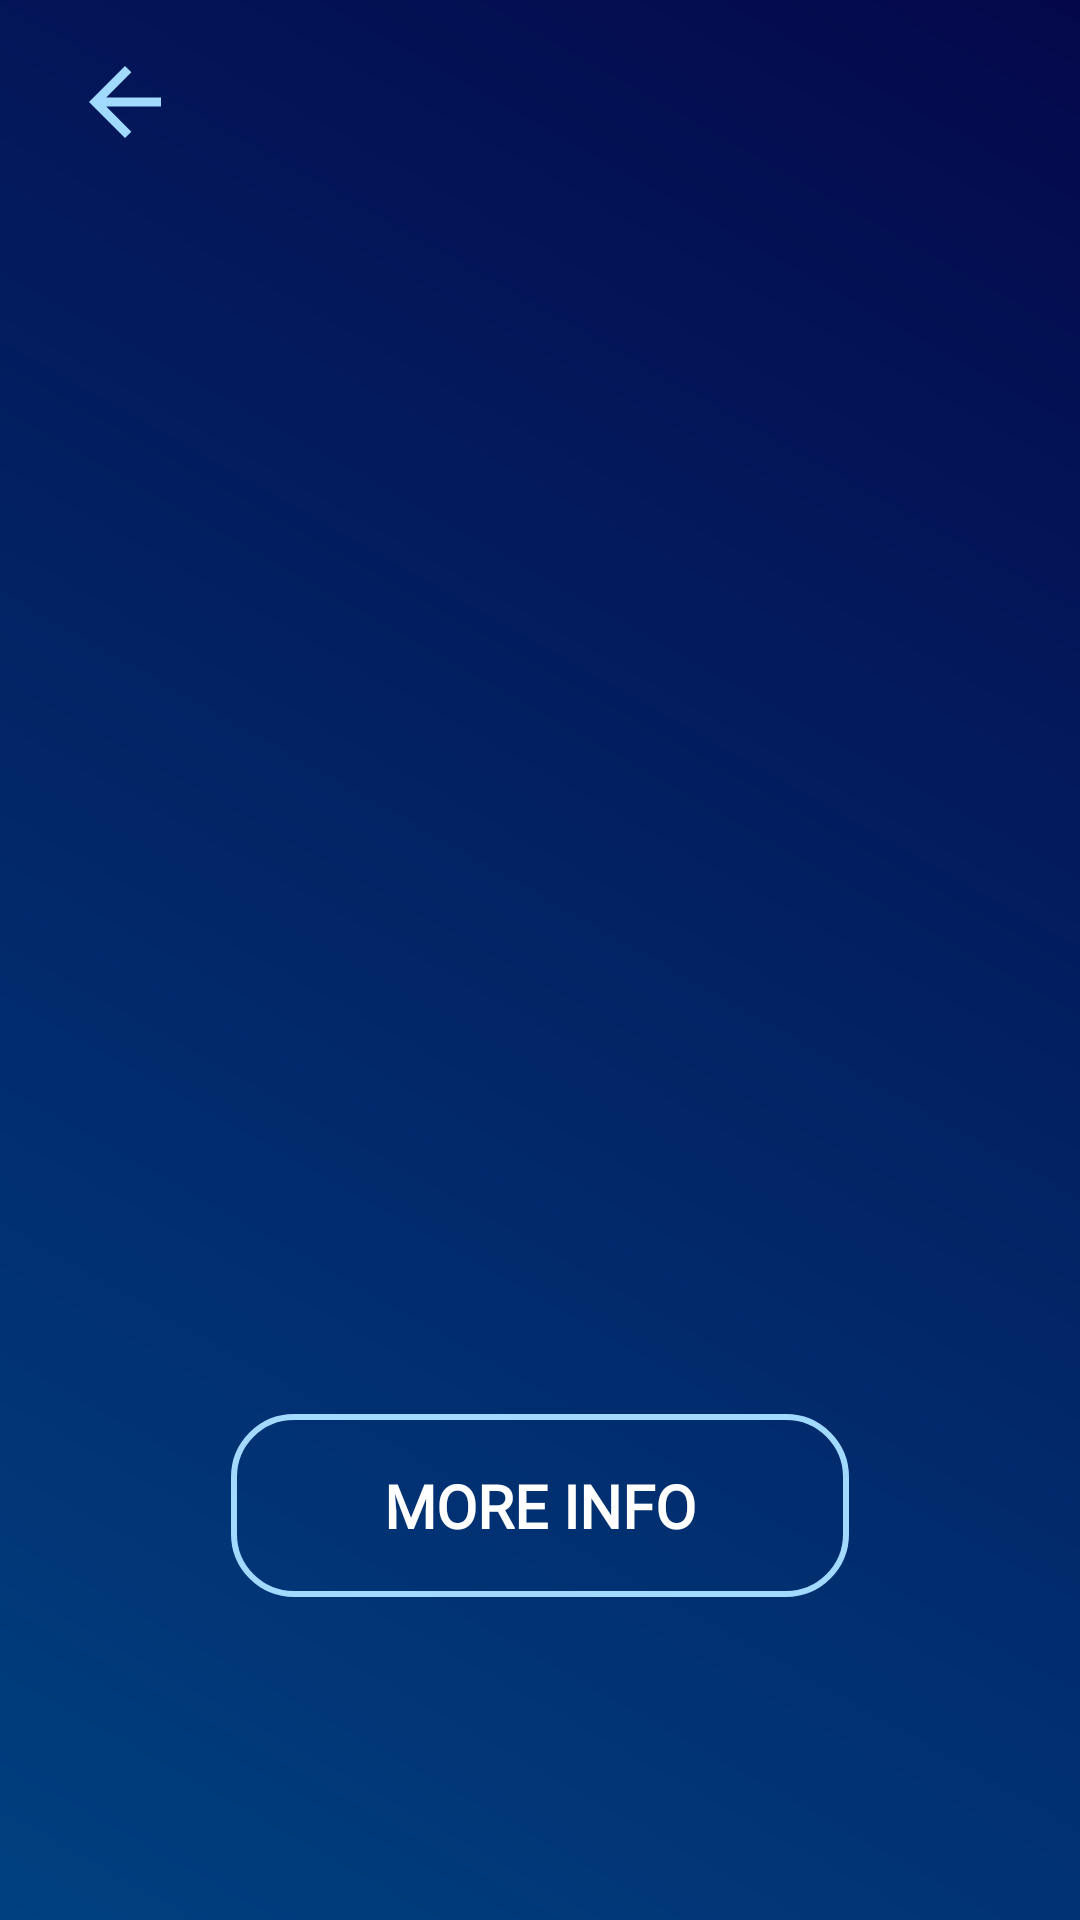

This screen was rendered from an Android layout file. Write that file and the resources it references.
<!-- AndroidManifest.xml: application theme Theme.Horoscope -->
<!-- res/layout/activity_detail_zodiac.xml -->
<?xml version="1.0" encoding="utf-8"?>
<androidx.constraintlayout.widget.ConstraintLayout xmlns:android="http://schemas.android.com/apk/res/android"
    xmlns:app="http://schemas.android.com/apk/res-auto"
    xmlns:tools="http://schemas.android.com/tools"
    android:layout_width="match_parent"
    android:layout_height="match_parent"
    android:background="@drawable/background"
    tools:context=".activity.DetailZodiacActivity">

    <ImageView
        android:id="@+id/zodiacImg"
        android:layout_width="356dp"
        android:layout_height="359dp"
        android:layout_marginTop="32dp"
        android:layout_marginBottom="312dp"
        app:layout_constraintBottom_toBottomOf="parent"
        app:layout_constraintEnd_toEndOf="parent"
        app:layout_constraintHorizontal_bias="0.49"
        app:layout_constraintStart_toStartOf="parent"
        app:layout_constraintTop_toBottomOf="@+id/backIcon"
        app:layout_constraintVertical_bias="1.0"
        tools:srcCompat="@tools:sample/avatars" />

    <TextView
        android:id="@+id/nameZodiac"
        android:layout_width="197dp"
        android:layout_height="61dp"
        android:layout_marginTop="14dp"
        android:fontFamily="@font/bree_serif"
        android:gravity="center"
        android:shadowColor="#FFF176"
        android:shadowDx="0"
        android:shadowDy="0"
        android:shadowRadius="10"
        android:textColor="#F4F4F4"
        android:textSize="36sp"
        android:textStyle="bold"
        app:layout_constraintEnd_toEndOf="parent"
        app:layout_constraintStart_toStartOf="parent"
        app:layout_constraintTop_toBottomOf="@+id/zodiacImg" />

    <TextView
        android:id="@+id/dateZodiac"
        android:layout_width="wrap_content"
        android:layout_height="wrap_content"
        android:layout_marginTop="8dp"
        android:gravity="center"
        android:textColor="#FBF9F9"
        android:textSize="18sp"
        app:layout_constraintEnd_toEndOf="parent"
        app:layout_constraintStart_toStartOf="parent"
        app:layout_constraintTop_toBottomOf="@+id/nameZodiac" />

    <Button
        android:id="@+id/buttonDetail"
        android:layout_width="206dp"
        android:layout_height="61dp"
        android:layout_marginTop="36dp"
        android:background="@drawable/shape_rectangle"
        android:fontFamily="@font/bree_serif"
        android:text="@string/more_info"
        android:textColor="@color/white"
        android:textSize="20sp"
        android:textStyle="bold"
        app:layout_constraintEnd_toEndOf="parent"
        app:layout_constraintStart_toStartOf="parent"
        app:layout_constraintTop_toBottomOf="@+id/dateZodiac" />

    <ImageView
        android:id="@+id/backIcon"
        android:layout_width="43dp"
        android:layout_height="36dp"
        android:layout_marginStart="20dp"
        android:layout_marginLeft="20dp"
        android:layout_marginTop="16dp"
        app:layout_constraintStart_toStartOf="parent"
        app:layout_constraintTop_toTopOf="parent"
        app:srcCompat="@drawable/ic_baseline_arrow_back_24"
        tools:ignore="VectorDrawableCompat" />
</androidx.constraintlayout.widget.ConstraintLayout>
<!-- resources referenced by this layout -->
<resources>
  <color name="white">#FFFFFFFF</color>
  <!-- drawable background (drawable) -->
  <?xml version="1.0" encoding="utf-8"?>
  <shape xmlns:android="http://schemas.android.com/apk/res/android">
      <gradient
          android:startColor="@color/blue"
          android:endColor="@color/purple"
          android:angle="225"
          />
  </shape>
  <!-- drawable ic_baseline_arrow_back_24 (drawable) -->
  <vector android:height="24dp" android:tint="#A2D9FF"
      android:viewportHeight="24" android:viewportWidth="24"
      android:width="24dp" xmlns:android="http://schemas.android.com/apk/res/android">
      <path android:fillColor="@android:color/white" android:pathData="M20,11H7.83l5.59,-5.59L12,4l-8,8 8,8 1.41,-1.41L7.83,13H20v-2z"/>
  </vector>
  <!-- drawable shape_rectangle (drawable) -->
  <?xml version="1.0" encoding="utf-8"?>
  <ripple xmlns:android="http://schemas.android.com/apk/res/android"
      android:color="@color/yellow">
      <item>
          <shape android:shape="rectangle">
              <corners android:radius="20dp"/>
              <stroke android:color="#a2d9ff" android:width="2dp"/>
          </shape>
      </item>
  
  </ripple>
  <string name="more_info">MORE INFO</string>
  <style name="Theme.Horoscope" parent="Theme.AppCompat.DayNight.NoActionBar">
          
          <item name="colorPrimary">@color/purple_500</item>
          <item name="colorPrimaryVariant">@color/purple_700</item>
          <item name="colorOnPrimary">@color/white</item>
          
          <item name="colorSecondary">@color/teal_200</item>
          <item name="colorSecondaryVariant">@color/teal_700</item>
          <item name="colorOnSecondary">@color/black</item>
          
          <item name="android:statusBarColor" tools:targetApi="l">?attr/colorPrimaryVariant</item>
          
      </style>
  <color name="blue">#04084b</color>
  <color name="purple">#004080</color>
  <color name="purple_500">#FF6200EE</color>
  <color name="purple_700">#FF3700B3</color>
  <color name="teal_200">#FF03DAC5</color>
  <color name="teal_700">#FF018786</color>
  <color name="black">#FF000000</color>
</resources>
